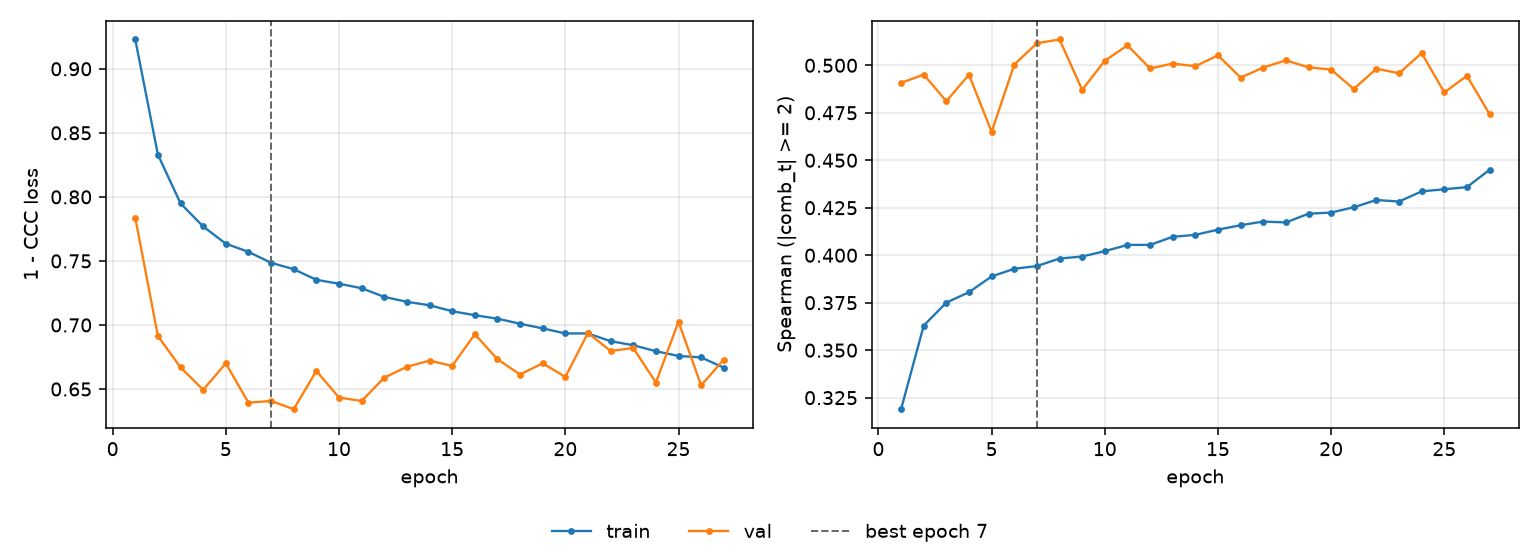

The data file committed next to this chart (first rows):
epoch, tr_loss, vl_loss, tr_sp, vl_sp, is_best
1, 0.9229, 0.7837, 0.3189, 0.4907, False
2, 0.8329, 0.6913, 0.3629, 0.4951, False
3, 0.7949, 0.6669, 0.3751, 0.4811, False
4, 0.7769, 0.6494, 0.3805, 0.495, False
5, 0.7635, 0.67, 0.3888, 0.465, False
6, 0.7571, 0.6393, 0.3929, 0.5004, False
7, 0.7485, 0.6407, 0.3943, 0.5116, True
8, 0.7435, 0.6342, 0.3983, 0.5136, False
9, 0.7353, 0.6642, 0.3993, 0.4871, False
10, 0.7322, 0.6433, 0.4021, 0.5024, False
11, 0.7287, 0.6407, 0.4054, 0.5105, False
12, 0.7219, 0.6589, 0.4054, 0.4983, False
13, 0.7181, 0.6674, 0.4097, 0.5009, False
14, 0.7154, 0.6722, 0.4107, 0.4995, False
15, 0.7107, 0.6681, 0.4135, 0.5052, False
16, 0.7076, 0.6927, 0.4158, 0.4936, False
17, 0.7049, 0.6733, 0.4177, 0.4988, False
18, 0.701, 0.6613, 0.4172, 0.5026, False
19, 0.6973, 0.6701, 0.4219, 0.4989, False
20, 0.6934, 0.6594, 0.4225, 0.4978, False
21, 0.6934, 0.6938, 0.4252, 0.4875, False
22, 0.6874, 0.6797, 0.4291, 0.4982, False
23, 0.6842, 0.682, 0.4283, 0.4958, False
24, 0.6795, 0.6551, 0.4336, 0.5064, False
25, 0.6758, 0.7026, 0.4347, 0.4857, False
26, 0.6747, 0.6528, 0.4358, 0.4945, False
27, 0.6667, 0.673, 0.445, 0.4743, False
